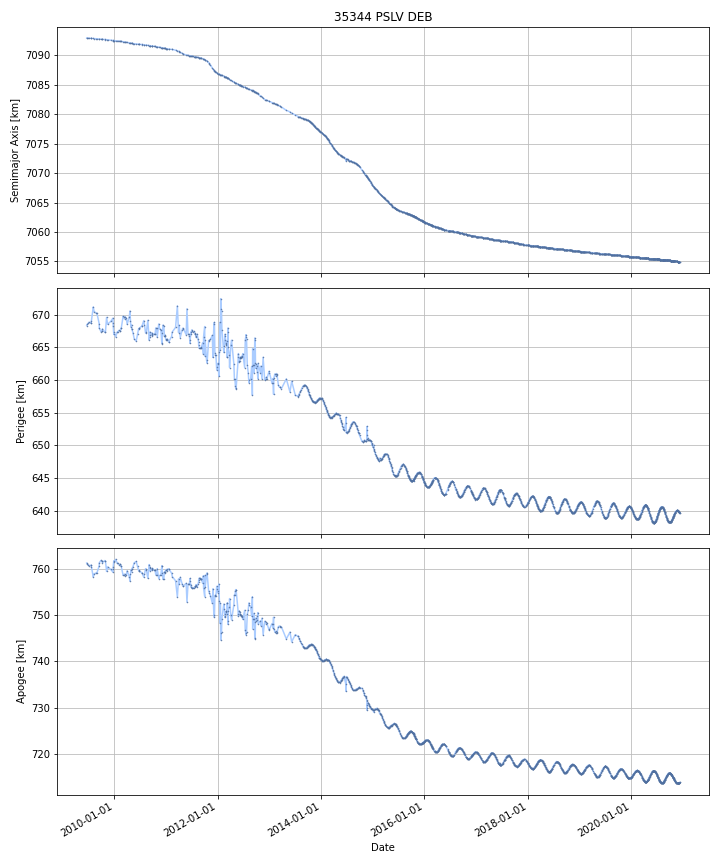

The data file committed next to this chart (first rows):
DATE, SEMIMAJOR_AXIS, PERIAPSIS, APOAPSIS, DOT_SEMIMAJOR_AXIS, DOT_PERIAPSIS, DOT_APOAPSIS
2009-06-19, 7093, 668.4, 761.2, , , 
2009-06-20, 7093, 668.4, 761.2, -0.001585, 0.04525, -0.04842
2009-06-21, 7093, 668.5, 761.1, -0.001585, 0.04525, -0.04842
2009-06-22, 7093, 668.5, 761.1, -0.001585, 0.04525, -0.04842
2009-06-23, 7093, 668.5, 761.1, -0.001585, 0.04525, -0.04842
2009-06-24, 7093, 668.6, 761, -0.001264, 0.01869, -0.02121
2009-06-25, 7093, 668.6, 761, -0.001255, 0.01794, -0.02045
2009-06-26, 7093, 668.6, 761, -0.001255, 0.01794, -0.02045
2009-06-27, 7093, 668.6, 761, -0.001255, 0.01794, -0.02045
2009-06-28, 7093, 668.6, 761, -0.001255, 0.01794, -0.02045
2009-06-29, 7093, 668.7, 760.9, -0.001255, 0.01794, -0.02045
2009-06-30, 7093, 668.7, 760.9, -0.001649, 0.04373, -0.04703
2009-07-01, 7093, 668.7, 760.8, -0.001656, 0.04418, -0.04749
2009-07-02, 7093, 668.8, 760.8, -0.001656, 0.04418, -0.04749
2009-07-03, 7093, 668.8, 760.7, -0.001656, 0.04418, -0.04749
2009-07-04, 7093, 668.8, 760.7, -0.001742, -0.006113, 0.002629
2009-07-05, 7093, 668.8, 760.7, -0.001743, -0.006638, 0.003152
2009-07-06, 7093, 668.8, 760.7, -0.001743, -0.006638, 0.003152
2009-07-07, 7093, 668.8, 760.8, -0.001743, -0.006638, 0.003152
2009-07-08, 7093, 668.8, 760.8, -0.001743, -0.006638, 0.003152
2009-07-09, 7093, 668.8, 760.8, -0.001743, -0.006638, 0.003152
2009-07-10, 7093, 668.8, 760.8, -0.001743, -0.006638, 0.003152
2009-07-11, 7093, 668.8, 760.8, -0.001743, -0.006638, 0.003152
2009-07-12, 7093, 668.8, 760.8, -0.001743, -0.006638, 0.003152
2009-07-13, 7093, 668.8, 760.8, -0.001743, -0.006638, 0.003152
2009-07-14, 7093, 668.8, 760.8, -0.001743, -0.006638, 0.003152
2009-07-15, 7093, 668.8, 760.8, -0.001743, -0.006638, 0.003152
2009-07-16, 7093, 668.7, 760.8, -0.001743, -0.006638, 0.003152
2009-07-17, 7093, 668.7, 760.8, -0.001802, -0.01458, 0.01097
2009-07-18, 7093, 668.7, 760.8, -0.001803, -0.01476, 0.01115
2009-07-19, 7093, 668.7, 760.8, -0.001803, -0.01476, 0.01115
2009-07-20, 7093, 668.7, 760.8, -0.001803, -0.01476, 0.01115
2009-07-21, 7093, 668.9, 760.6, -0.001289, 0.2028, -0.2054
2009-07-22, 7093, 669.1, 760.4, -0.001637, 0.1824, -0.1857
2009-07-23, 7093, 669.2, 760.3, -0.001942, 0.162, -0.1659
2009-07-24, 7093, 669.4, 760.1, -0.001942, 0.162, -0.1659
2009-07-25, 7093, 669.6, 759.9, -0.001942, 0.162, -0.1659
2009-07-26, 7093, 669.7, 759.8, -0.001942, 0.162, -0.1659
2009-07-27, 7093, 669.9, 759.6, -0.001942, 0.162, -0.1659
2009-07-28, 7093, 670, 759.4, -0.001942, 0.162, -0.1659
2009-07-29, 7093, 670.2, 759.3, -0.001942, 0.162, -0.1659
2009-07-30, 7093, 670.4, 759.1, -0.001942, 0.162, -0.1659
2009-07-31, 7093, 670.5, 758.9, -0.001942, 0.162, -0.1659
2009-08-01, 7093, 670.7, 758.8, -0.001942, 0.162, -0.1659
2009-08-02, 7093, 670.9, 758.6, -0.001942, 0.162, -0.1659
2009-08-03, 7093, 671, 758.4, -0.001942, 0.162, -0.1659
2009-08-04, 7093, 671.2, 758.3, -0.001942, 0.162, -0.1659
2009-08-05, 7093, 671.1, 758.4, -0.00231, -0.1098, 0.1052
2009-08-06, 7093, 671, 758.5, -0.002319, -0.1166, 0.1119
2009-08-07, 7093, 670.8, 758.6, -0.002319, -0.1166, 0.1119
2009-08-08, 7093, 670.7, 758.7, -0.002319, -0.1166, 0.1119
2009-08-09, 7093, 670.6, 758.8, -0.002319, -0.1166, 0.1119
2009-08-10, 7093, 670.5, 758.9, -0.002319, -0.1166, 0.1119
2009-08-11, 7093, 670.5, 759, -0.002099, -0.01818, 0.01398
2009-08-12, 7093, 670.4, 759, -0.002096, -0.01678, 0.01259
2009-08-13, 7093, 670.4, 759, -0.002096, -0.01678, 0.01259
2009-08-14, 7093, 670.4, 759, -0.002096, -0.01678, 0.01259
2009-08-15, 7093, 670.4, 759, -0.002096, -0.01678, 0.01259
2009-08-16, 7093, 670.4, 759, -0.002096, -0.01678, 0.01259
2009-08-17, 7093, 670.4, 759, -0.002096, -0.01678, 0.01259
... 4,131 more rows
